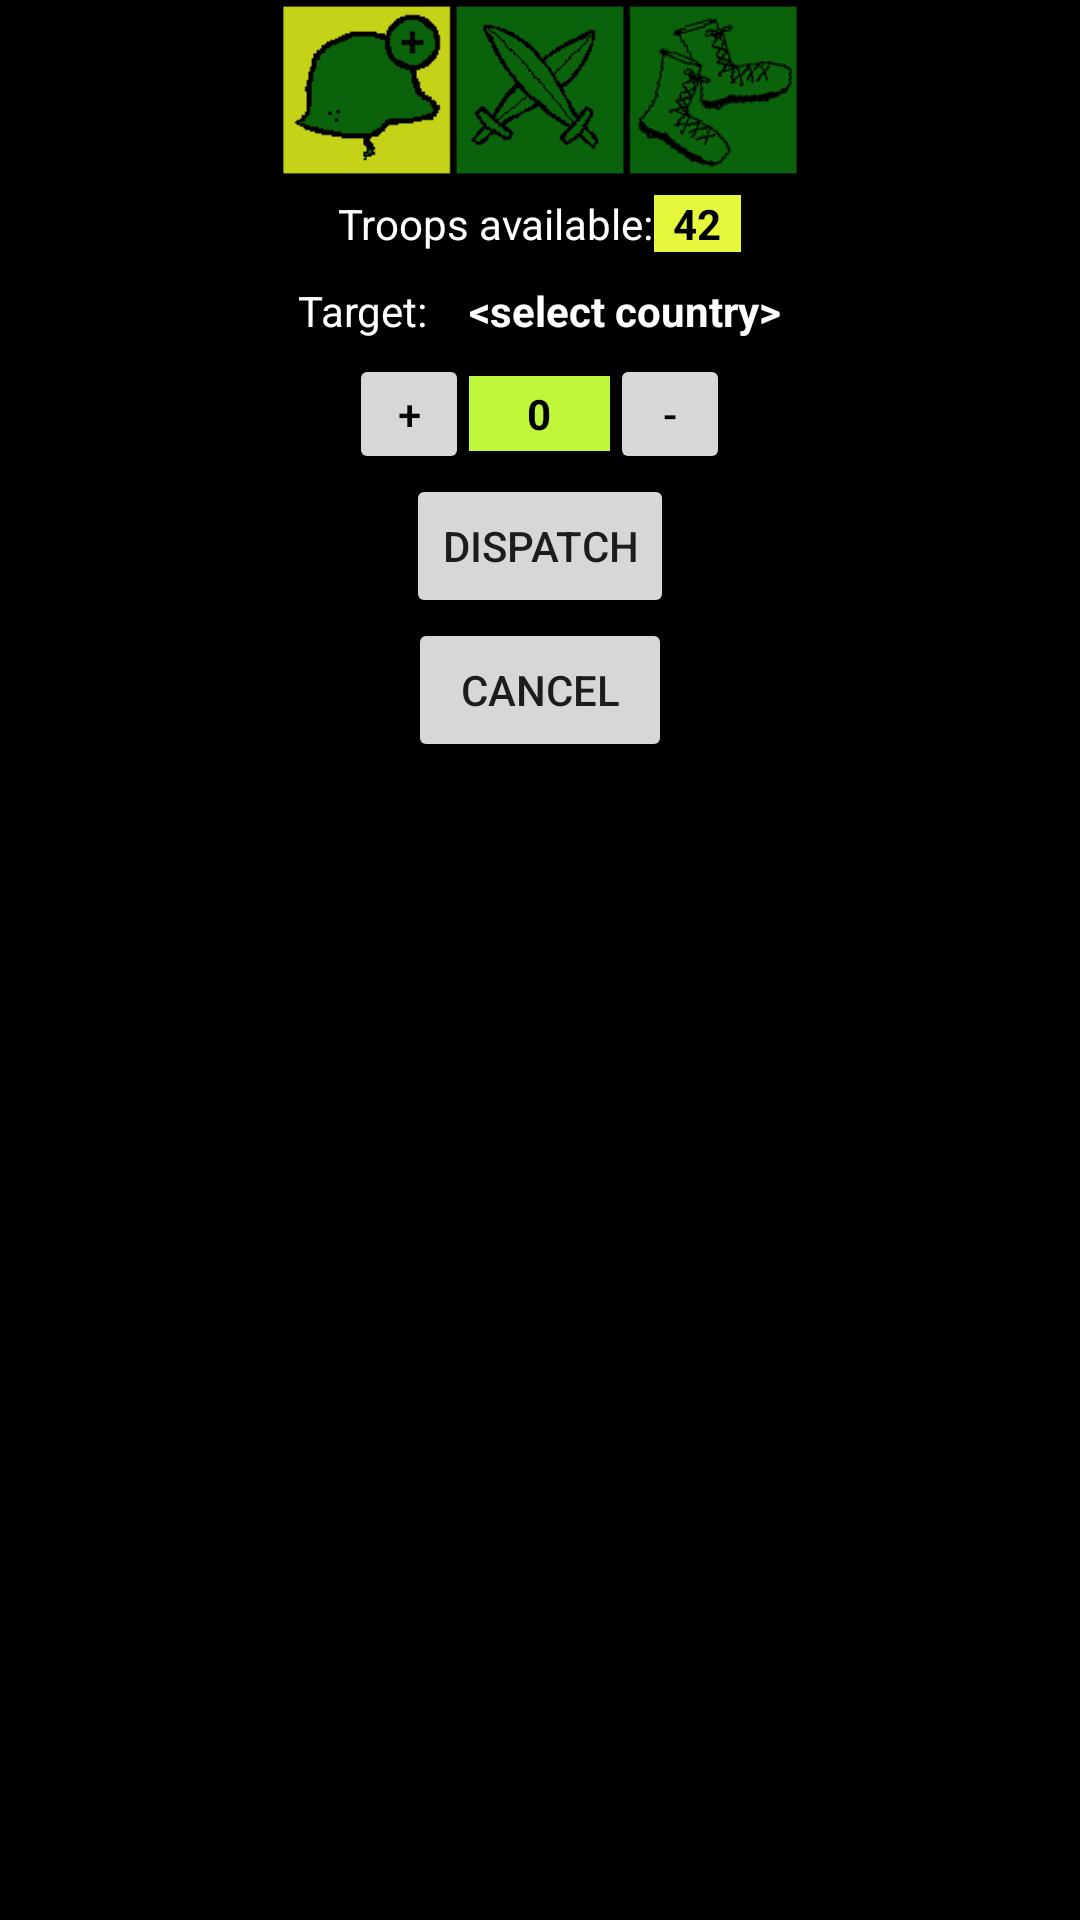

Here is an Android app screen rendered from its layout file. Give the layout XML and the strings, colors and styles it references.
<!-- AndroidManifest.xml: application theme AppTheme -->
<!-- res/layout/reinforcement_fragment.xml -->
<?xml version="1.0" encoding="utf-8"?>
<LinearLayout xmlns:android="http://schemas.android.com/apk/res/android"
    xmlns:app="http://schemas.android.com/apk/res-auto"
    xmlns:tools="http://schemas.android.com/tools"
    android:layout_width="match_parent"
    android:layout_height="match_parent"
    android:background="@color/black"
    android:isScrollContainer="false"
    android:orientation="vertical">


    <LinearLayout
        android:layout_width="match_parent"
        android:layout_height="60dp"
        android:background="#00000000"
        android:gravity="center_horizontal"
        android:orientation="horizontal">

        <ImageView
            android:id="@+id/phaseImageView"
            android:layout_width="match_parent"
            android:layout_height="match_parent"
            android:layout_weight="1"
            android:background="#000000"
            app:srcCompat="@drawable/phase_1" />
    </LinearLayout>

    <LinearLayout
        android:layout_width="wrap_content"
        android:layout_height="wrap_content"
        android:layout_gravity="center_horizontal"
        android:orientation="horizontal"
        android:paddingTop="5dp"
        android:paddingBottom="5dp">

        <TextView
            android:id="@+id/descriptor_troop"
            android:layout_width="wrap_content"
            android:layout_height="wrap_content"
            android:textColor="#fff"
            android:gravity="left"
            android:text="@string/troops_available" />

        <TextView
            android:id="@+id/troopsAvailableReIn"
            android:layout_width="29dp"
            android:layout_height="wrap_content"
            android:background="#E5F83B"
            android:textColor="@color/black"
            android:gravity="center|center_horizontal"
            android:text="42"
            android:textStyle="bold" />
    </LinearLayout>

    <LinearLayout
        android:layout_width="wrap_content"
        android:layout_height="wrap_content"
        android:layout_gravity="center_horizontal"
        android:orientation="horizontal"
        android:paddingTop="5dp"
        android:paddingBottom="5dp">

        <TextView
            android:id="@+id/sentToText"
            android:layout_width="57dp"
            android:textColor="#fff"
            android:layout_height="wrap_content"
            android:text="@string/target" />

        <TextView
            android:id="@+id/targetCountryReIn"
            android:layout_width="wrap_content"
            android:layout_height="wrap_content"
            android:textColor="#fff"
            android:text="@string/select_country"
            android:textStyle="bold" />
    </LinearLayout>

    <LinearLayout
        android:layout_width="wrap_content"
        android:layout_height="wrap_content"
        android:layout_gravity="center_horizontal"
        android:orientation="horizontal">

        <Button
            android:id="@+id/plusReInButton"
            android:layout_width="40dp"
            android:layout_height="40dp"
            android:gravity="center"
            android:textColor="@color/black"
            android:text="@string/plus" />

        <TextView
            android:id="@+id/nrOfTroopsSelectedReIn"
            android:layout_width="47dp"
            android:layout_height="25dp"
            android:background="#BFF83B"
            android:gravity="center"
            android:maxLines="1"
            android:minHeight="40dp"
            android:textColor="@color/black"
            android:text="0"
            android:textStyle="bold" />

        <Button
            android:id="@+id/minusReInButton"
            android:layout_width="40dp"
            android:layout_height="40dp"
            android:gravity="center"
            android:textColor="@color/black"
            android:text="@string/minus" />
    </LinearLayout>

    <LinearLayout
        android:layout_width="wrap_content"
        android:layout_height="wrap_content"
        android:layout_gravity="center_horizontal"
        android:orientation="horizontal">

        <Button
            android:id="@+id/dispatchButton"
            android:layout_width="wrap_content"
            android:layout_height="wrap_content"
            android:text="@string/dispatch" />
    </LinearLayout>


    <LinearLayout
        android:layout_width="wrap_content"
        android:layout_height="wrap_content"
        android:layout_gravity="center_horizontal"
        android:orientation="horizontal">

        <Button
            android:id="@+id/abortButton"
            android:layout_width="wrap_content"
            android:layout_height="wrap_content"
            android:text="@string/cancel" />
    </LinearLayout>

    <LinearLayout
        android:layout_width="wrap_content"
        android:layout_height="wrap_content"
        android:layout_gravity="center_horizontal"
        android:orientation="horizontal" />


</LinearLayout>
<!-- resources referenced by this layout -->
<resources>
  <!-- drawable phase_1: png bitmap (drawable, 9424 bytes) -->
  <string name="cancel">Cancel</string>
  <string name="dispatch">Dispatch</string>
  <string name="minus">-</string>
  <string name="plus">+</string>
  <string name="select_country">&lt;select country&gt;</string>
  <string name="target">Target:</string>
  <string name="troops_available">Troops available:</string>
  <style name="AppTheme" parent="Theme.MaterialComponents.DayNight">
          
          <item name="colorPrimary">#FFEB3B</item>FFEB3B
          <item name="colorPrimaryDark">#FFC107</item>
          <item name="colorAccent">@color/colorAccent</item>
      </style>
  <!-- not gathered from this repository: default colours our renderer supplied (Android Studio template values) -->
  <color name="black">#FF000000</color>
  <color name="colorAccent">#FF03DAC5</color>
</resources>
